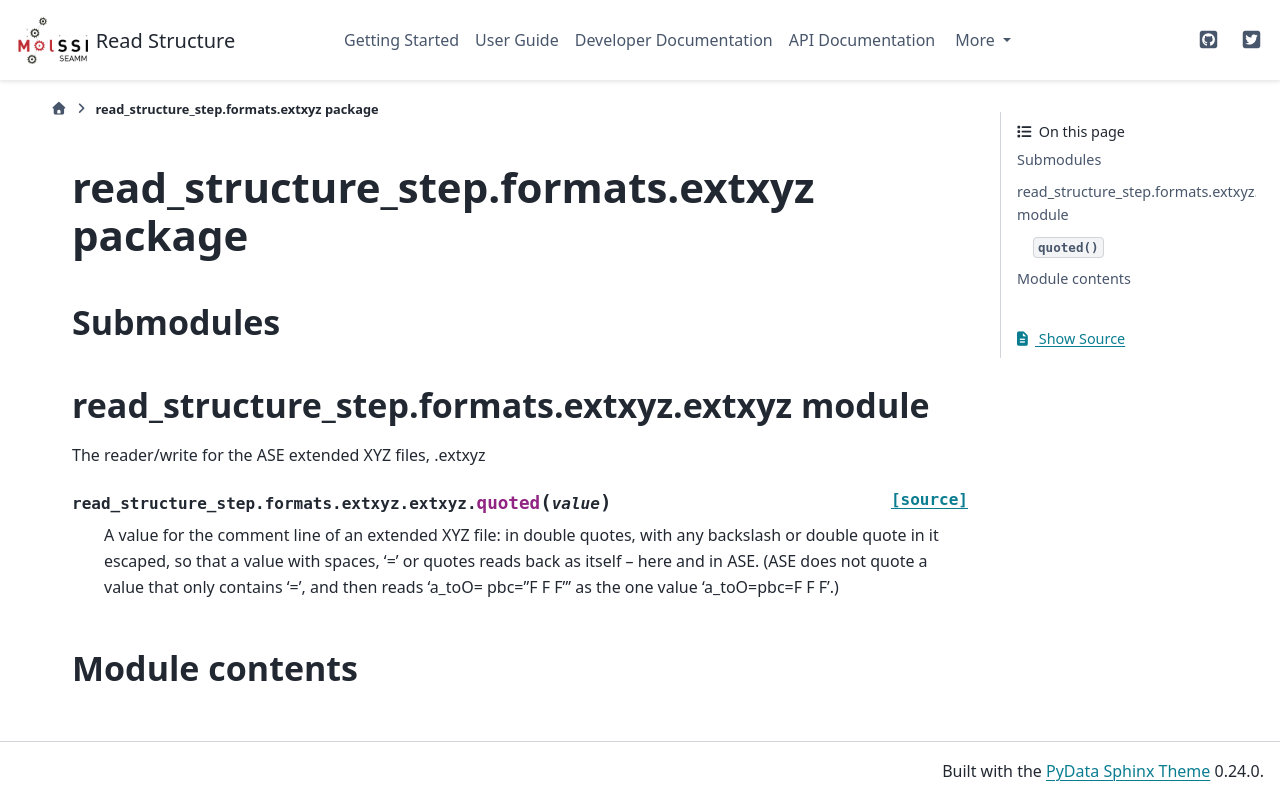

repository: molssi-seamm/read_structure_step · page: api/read_structure_step.formats.extxyz.html · generator: sphinx

read\_structure\_step.formats.extxyz package
============================================

Submodules
----------

read\_structure\_step.formats.extxyz.extxyz module
--------------------------------------------------

.. automodule:: read_structure_step.formats.extxyz.extxyz
   :members:
   :show-inheritance:
   :undoc-members:

Module contents
---------------

.. automodule:: read_structure_step.formats.extxyz
   :members:
   :show-inheritance:
   :undoc-members:
